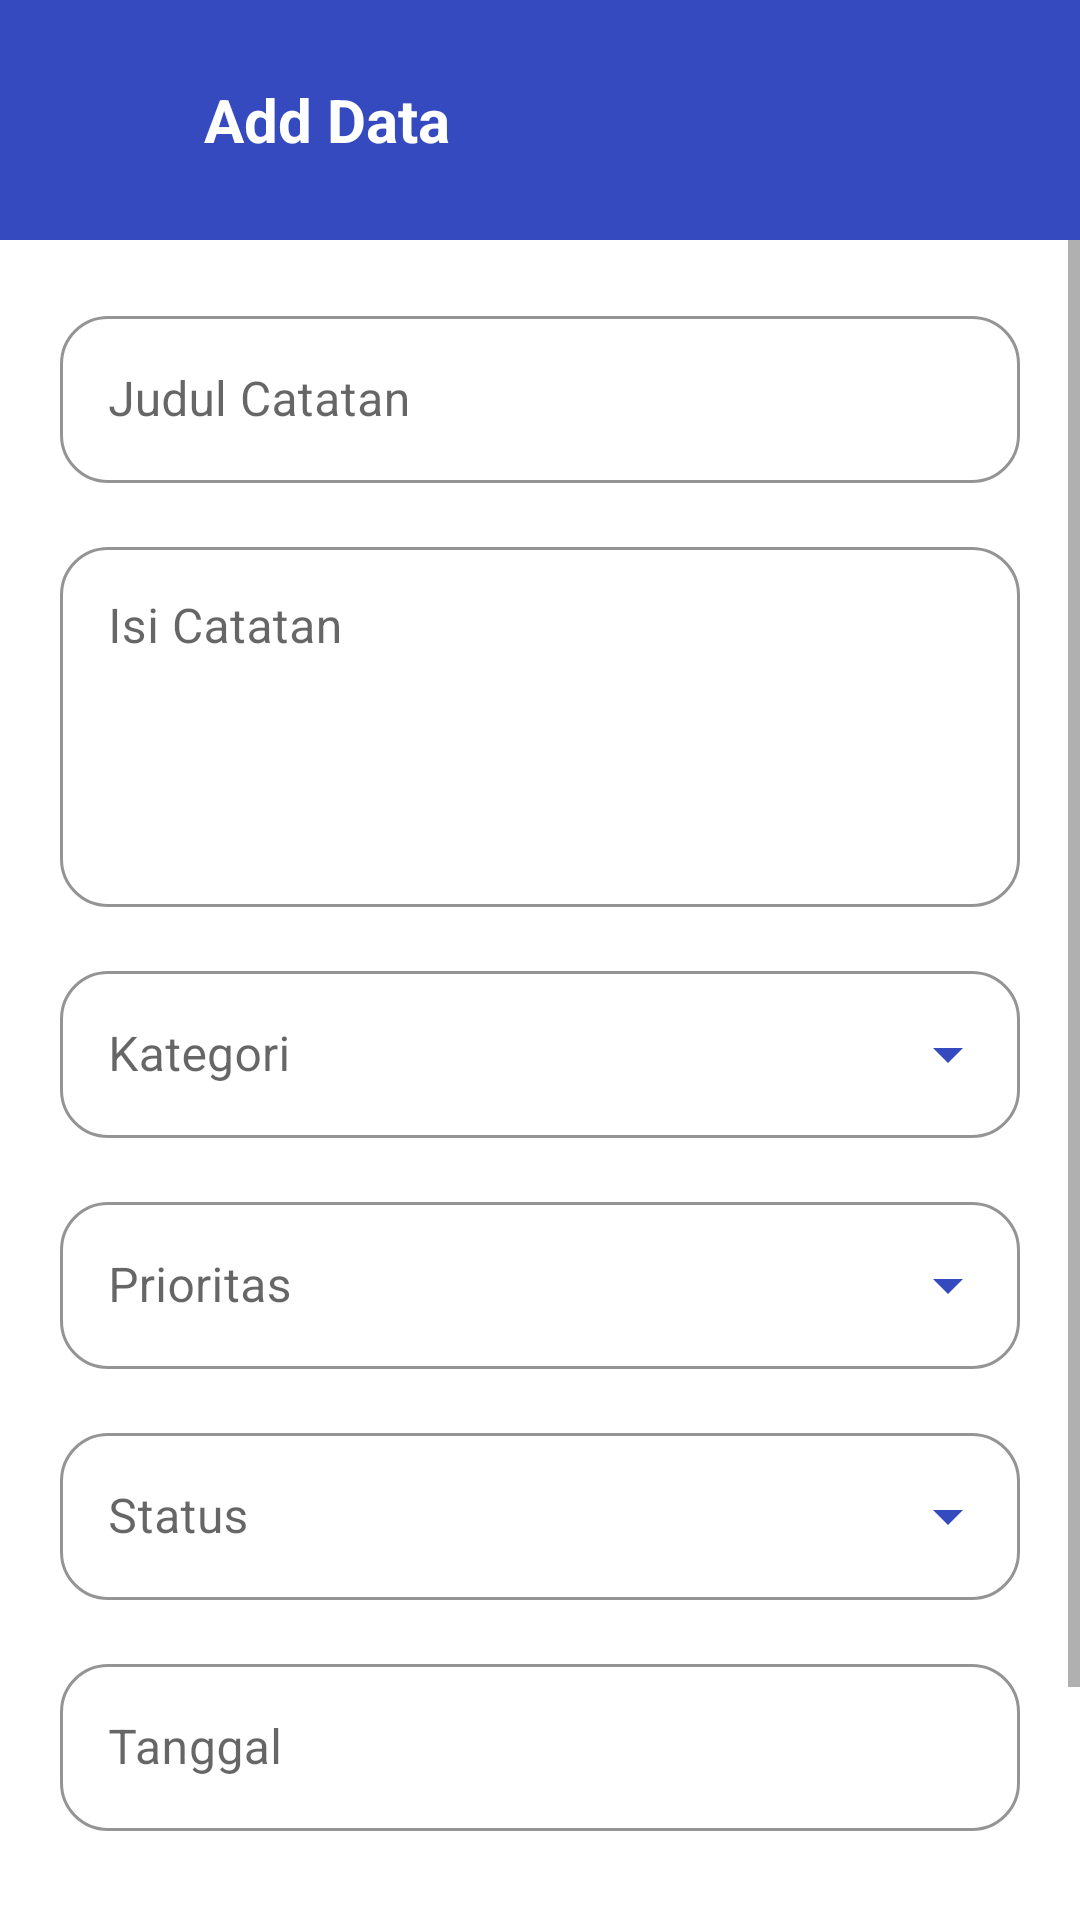

Layout XML and referenced resources for this Android screen:
<!-- AndroidManifest.xml: application theme Theme.Ruangku -->
<!-- res/layout/activity_add_edit.xml -->
<?xml version="1.0" encoding="utf-8"?>
<androidx.coordinatorlayout.widget.CoordinatorLayout
    xmlns:android="http://schemas.android.com/apk/res/android"
    xmlns:app="http://schemas.android.com/apk/res-auto"
    android:id="@+id/rootLayout"
    android:layout_width="match_parent"
    android:layout_height="match_parent"
    android:background="@color/surface">

    <com.google.android.material.appbar.AppBarLayout
        android:id="@+id/appBarLayout"
        android:layout_width="match_parent"
        android:layout_height="wrap_content"
        android:background="@color/primary"
        app:elevation="0dp">

        <com.google.android.material.appbar.MaterialToolbar
            android:id="@+id/toolbar"
            android:layout_width="match_parent"
            android:layout_height="80dp"
            android:background="@color/primary"
            app:contentInsetStart="0dp">

            <LinearLayout
                android:layout_width="match_parent"
                android:layout_height="match_parent"
                android:orientation="horizontal"
                android:gravity="center_vertical"
                android:paddingStart="12dp">

                <ImageView
                    android:id="@+id/btnBack"
                    android:layout_width="48dp"
                    android:layout_height="48dp"
                    android:padding="12dp"
                    android:src="@drawable/ic_back"
                    android:background="?attr/selectableItemBackgroundBorderless"
                    app:tint="@color/onPrimary" />

                <TextView
                    android:id="@+id/txtHeader"
                    android:layout_width="wrap_content"
                    android:layout_height="wrap_content"
                    android:text="Add Data"
                    android:textColor="@color/onPrimary"
                    android:textSize="20sp"
                    android:textStyle="bold"
                    android:layout_marginStart="8dp" />

            </LinearLayout>

        </com.google.android.material.appbar.MaterialToolbar>

    </com.google.android.material.appbar.AppBarLayout>

    <ScrollView
        android:layout_width="match_parent"
        android:layout_height="match_parent"
        android:fillViewport="true"
        app:layout_behavior="@string/appbar_scrolling_view_behavior">

        <LinearLayout
            android:layout_width="match_parent"
            android:layout_height="wrap_content"
            android:orientation="vertical"
            android:padding="20dp">

            <com.google.android.material.textfield.TextInputLayout
                style="@style/CustomTextInput"
                android:layout_width="match_parent"
                android:layout_height="wrap_content"
                android:hint="Judul Catatan"
                android:layout_marginBottom="16dp">

                <com.google.android.material.textfield.TextInputEditText
                    android:id="@+id/edtJudul"
                    android:layout_width="match_parent"
                    android:layout_height="wrap_content"
                    android:inputType="textCapSentences" />
            </com.google.android.material.textfield.TextInputLayout>

            <com.google.android.material.textfield.TextInputLayout
                style="@style/CustomTextInput"
                android:layout_width="match_parent"
                android:layout_height="wrap_content"
                android:hint="Isi Catatan"
                android:layout_marginBottom="16dp">

                <com.google.android.material.textfield.TextInputEditText
                    android:id="@+id/edtCatatan"
                    android:layout_width="match_parent"
                    android:layout_height="120dp"
                    android:gravity="top"
                    android:inputType="textMultiLine"/>
            </com.google.android.material.textfield.TextInputLayout>

            <com.google.android.material.textfield.TextInputLayout
                style="@style/CustomDropdown"
                android:layout_width="match_parent"
                android:layout_height="wrap_content"
                android:hint="Kategori"
                android:layout_marginBottom="16dp">

                <AutoCompleteTextView
                    android:id="@+id/spinKategori"
                    android:layout_width="match_parent"
                    android:layout_height="wrap_content"
                    android:inputType="none"
                    android:textColor="@color/onSurface"
                    android:popupBackground="@color/surface"/>
            </com.google.android.material.textfield.TextInputLayout>

            <com.google.android.material.textfield.TextInputLayout
                style="@style/CustomDropdown"
                android:layout_width="match_parent"
                android:layout_height="wrap_content"
                android:hint="Prioritas"
                android:layout_marginBottom="16dp">

                <AutoCompleteTextView
                    android:id="@+id/spinPrioritas"
                    android:layout_width="match_parent"
                    android:layout_height="wrap_content"
                    android:inputType="none"
                    android:textColor="@color/onSurface"
                    android:popupBackground="@color/surface"/>
            </com.google.android.material.textfield.TextInputLayout>

            <com.google.android.material.textfield.TextInputLayout
                style="@style/CustomDropdown"
                android:layout_width="match_parent"
                android:layout_height="wrap_content"
                android:hint="Status"
                android:layout_marginBottom="16dp">

                <AutoCompleteTextView
                    android:id="@+id/spinStatus"
                    android:layout_width="match_parent"
                    android:layout_height="wrap_content"
                    android:inputType="none"
                    android:textColor="@color/onSurface"
                    android:popupBackground="@color/surface"/>
            </com.google.android.material.textfield.TextInputLayout>

            <com.google.android.material.textfield.TextInputLayout
                style="@style/CustomTextInput"
                android:layout_width="match_parent"
                android:layout_height="wrap_content"
                android:hint="Tanggal"
                android:layout_marginBottom="24dp"
                app:endIconMode="custom"
                app:endIconDrawable="@drawable/ic_calendar"
                app:endIconTint="@color/primary">

                <com.google.android.material.textfield.TextInputEditText
                    android:id="@+id/txtTanggal"
                    android:layout_width="match_parent"
                    android:layout_height="wrap_content"
                    android:focusable="false"
                    android:clickable="true"
                    android:textColor="@color/onSurface" />
            </com.google.android.material.textfield.TextInputLayout>

            <com.google.android.material.button.MaterialButton
                android:id="@+id/btnSubmit"
                android:layout_width="match_parent"
                android:layout_height="56dp"
                android:layout_marginTop="20dp"
                android:text="TAMBAH DATA"
                android:textStyle="bold"
                app:cornerRadius="16dp"/>

        </LinearLayout>
    </ScrollView>

</androidx.coordinatorlayout.widget.CoordinatorLayout>
<!-- resources referenced by this layout -->
<resources>
  <color name="onPrimary">#FFFFFF</color>
  <color name="onSurface">#1B1B1F</color>
  <color name="primary">#364ABF</color>
  <color name="surface">#FFFFFF</color>
  <style name="CustomDropdown" parent="Widget.MaterialComponents.TextInputLayout.OutlinedBox.ExposedDropdownMenu">
  
          <item name="boxBackgroundColor">@color/surface</item>
  
          <item name="boxCornerRadiusTopStart">16dp</item>
          <item name="boxCornerRadiusTopEnd">16dp</item>
          <item name="boxCornerRadiusBottomStart">16dp</item>
          <item name="boxCornerRadiusBottomEnd">16dp</item>
  
          <item name="boxStrokeWidth">1dp</item>
          <item name="boxStrokeWidthFocused">2dp</item>
  
          <item name="boxStrokeColor">@color/primary</item>
          <item name="endIconTint">@color/primary</item>
  
      </style>
  <style name="CustomTextInput" parent="Widget.MaterialComponents.TextInputLayout.OutlinedBox">
  
          <item name="boxBackgroundColor">@color/surface</item>
  
          <item name="boxCornerRadiusTopStart">16dp</item>
          <item name="boxCornerRadiusTopEnd">16dp</item>
          <item name="boxCornerRadiusBottomStart">16dp</item>
          <item name="boxCornerRadiusBottomEnd">16dp</item>
  
          <item name="boxStrokeWidth">1dp</item>
          <item name="boxStrokeWidthFocused">2dp</item>
  
          <item name="boxStrokeColor">@color/primary</item>
          <item name="hintTextColor">@color/onSurfaceVariant</item>
  
      </style>
  <style name="Theme.Ruangku" parent="Base.Theme.Ruangku" />
  <color name="onSurfaceVariant">#6B7280</color>
  <style name="Base.Theme.Ruangku" parent="Theme.MaterialComponents.Light.NoActionBar">
          
          <item name="colorPrimary">@color/primary</item>
          <item name="colorPrimaryVariant">@color/primary</item>
          <item name="colorOnPrimary">@color/onPrimary</item>
  
          
          <item name="colorSecondary">@color/primary</item>
          <item name="colorSecondaryVariant">@color/primary</item>
          <item name="colorOnSecondary">@color/white</item>
  
          
          <item name="colorSurface">@color/surface</item>
          <item name="android:colorBackground">@color/background</item>
          <item name="android:windowBackground">@color/background</item>
  
          <item name="elevationOverlayEnabled">false</item>
          <item name="android:navigationBarColor">@android:color/transparent</item>
          <item name="android:statusBarColor">@android:color/transparent</item>
          <item name="android:windowLightStatusBar">true</item>
      </style>
  <color name="white">#FFFFFF</color>
  <color name="background">#F5F7FA</color>
</resources>
